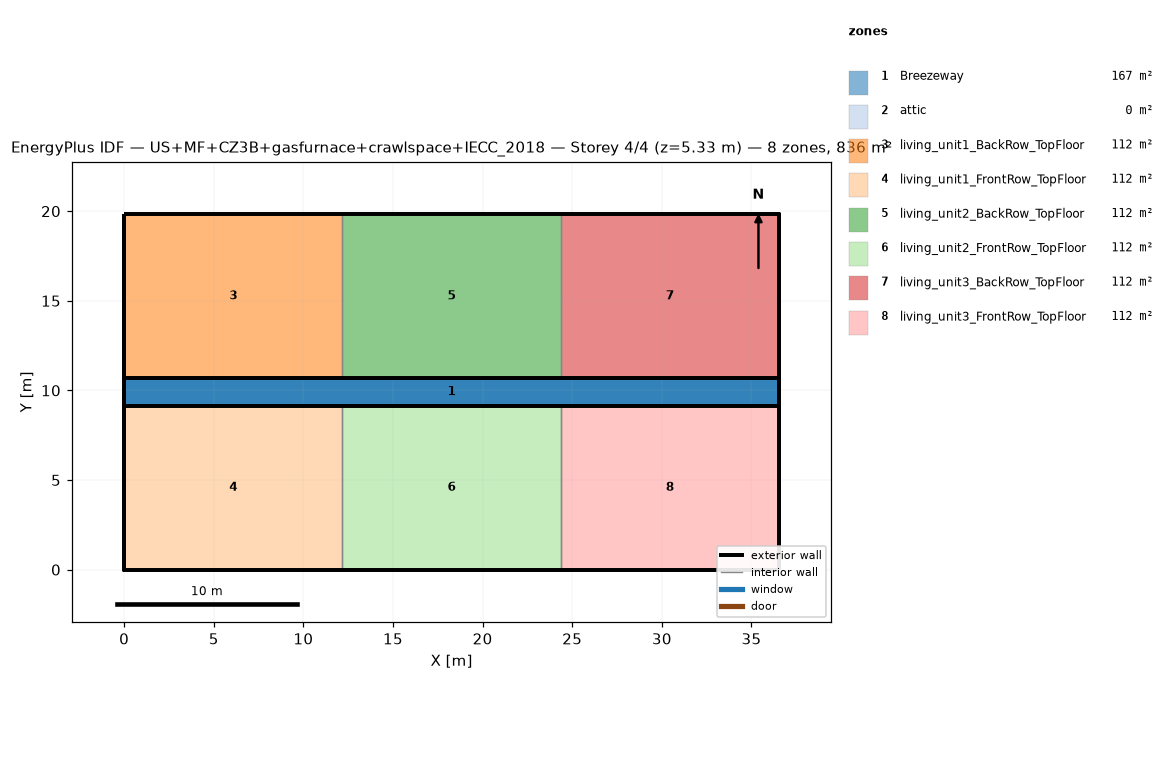
=== STOREY PLAN SPEC (per zone: floor XY polygon, exterior-wall plan segments, windows/doors) ===
zone 1: Breezeway  (167.0 m²)
  floor: (36.54, 9.16) (0.00, 9.16) (0.00, 10.68) (36.54, 10.68)
  floor: (36.54, 9.16) (0.00, 9.16) (0.00, 10.68) (36.54, 10.68)
  floor: (36.54, 9.16) (0.00, 9.16) (0.00, 10.68) (36.54, 10.68)
zone 2: attic  (0.0 m²)
  exterior wall: (36.54, 0.00) – (36.54, 19.84) – (36.54, 9.92)  [29.8 m]
  exterior wall: (0.00, 19.84) – (0.00, 0.00) – (0.00, 9.92)  [29.8 m]
zone 3: living_unit1_BackRow_TopFloor  (111.5 m²)
  floor: (12.18, 10.68) (0.00, 10.68) (0.00, 19.84) (12.18, 19.84)
  exterior wall: (12.18, 19.84) – (0.00, 19.84)  [12.2 m]
  exterior wall: (0.00, 19.84) – (0.00, 10.68)  [9.2 m]
  exterior wall: (0.00, 10.68) – (12.18, 10.68)  [12.2 m]
  interior walls: 1
zone 4: living_unit1_FrontRow_TopFloor  (111.5 m²)
  floor: (12.18, 0.00) (0.00, 0.00) (0.00, 9.16) (12.18, 9.16)
  exterior wall: (0.00, 0.00) – (12.18, 0.00)  [12.2 m]
  exterior wall: (0.00, 9.16) – (0.00, 0.00)  [9.2 m]
  exterior wall: (12.18, 9.16) – (0.00, 9.16)  [12.2 m]
  interior walls: 1
zone 5: living_unit2_BackRow_TopFloor  (111.5 m²)
  floor: (24.36, 10.68) (12.18, 10.68) (12.18, 19.84) (24.36, 19.84)
  exterior wall: (12.18, 10.68) – (24.36, 10.68)  [12.2 m]
  exterior wall: (24.36, 19.84) – (12.18, 19.84)  [12.2 m]
  interior walls: 2
zone 6: living_unit2_FrontRow_TopFloor  (111.5 m²)
  floor: (24.36, 0.00) (12.18, 0.00) (12.18, 9.16) (24.36, 9.16)
  exterior wall: (12.18, 0.00) – (24.36, 0.00)  [12.2 m]
  exterior wall: (24.36, 9.16) – (12.18, 9.16)  [12.2 m]
  interior walls: 2
zone 7: living_unit3_BackRow_TopFloor  (111.5 m²)
  floor: (36.54, 10.68) (24.36, 10.68) (24.36, 19.84) (36.54, 19.84)
  exterior wall: (36.54, 10.68) – (36.54, 19.84)  [9.2 m]
  exterior wall: (36.54, 19.84) – (24.36, 19.84)  [12.2 m]
  exterior wall: (24.36, 10.68) – (36.54, 10.68)  [12.2 m]
  interior walls: 1
zone 8: living_unit3_FrontRow_TopFloor  (111.5 m²)
  floor: (36.54, 0.00) (24.36, 0.00) (24.36, 9.16) (36.54, 9.16)
  exterior wall: (24.36, 0.00) – (36.54, 0.00)  [12.2 m]
  exterior wall: (36.54, 0.00) – (36.54, 9.16)  [9.2 m]
  exterior wall: (36.54, 9.16) – (24.36, 9.16)  [12.2 m]
  interior walls: 1

=== DERIVED (storey summary) ===
Building: US+MF+CZ3B+gasfurnace+crawlspace+IECC_2018
Storey: 4 of 4  (floor level z = 5.33 m)
Storey gross floor area: 836.2 m²
Zones on this storey: 8
  - Breezeway: floor 167.0 m²
  - attic: floor 0.0 m²; exterior wall 59.5 m (81.9 m²); WWR 0.0%
  - living_unit1_BackRow_TopFloor: floor 111.5 m²; exterior wall 33.5 m (86.9 m²); WWR 0.0%
  - living_unit1_FrontRow_TopFloor: floor 111.5 m²; exterior wall 33.5 m (86.9 m²); WWR 0.0%
  - living_unit2_BackRow_TopFloor: floor 111.5 m²; exterior wall 24.4 m (63.1 m²); WWR 0.0%
  - living_unit2_FrontRow_TopFloor: floor 111.5 m²; exterior wall 24.4 m (63.1 m²); WWR 0.0%
  - living_unit3_BackRow_TopFloor: floor 111.5 m²; exterior wall 33.5 m (86.9 m²); WWR 0.0%
  - living_unit3_FrontRow_TopFloor: floor 111.5 m²; exterior wall 33.5 m (86.9 m²); WWR 0.0%
Zone adjacency (shared interzone walls):
  - living_unit1_BackRow_TopFloor ↔ living_unit2_BackRow_TopFloor
  - living_unit1_FrontRow_TopFloor ↔ living_unit2_FrontRow_TopFloor
  - living_unit2_BackRow_TopFloor ↔ living_unit3_BackRow_TopFloor
  - living_unit2_FrontRow_TopFloor ↔ living_unit3_FrontRow_TopFloor